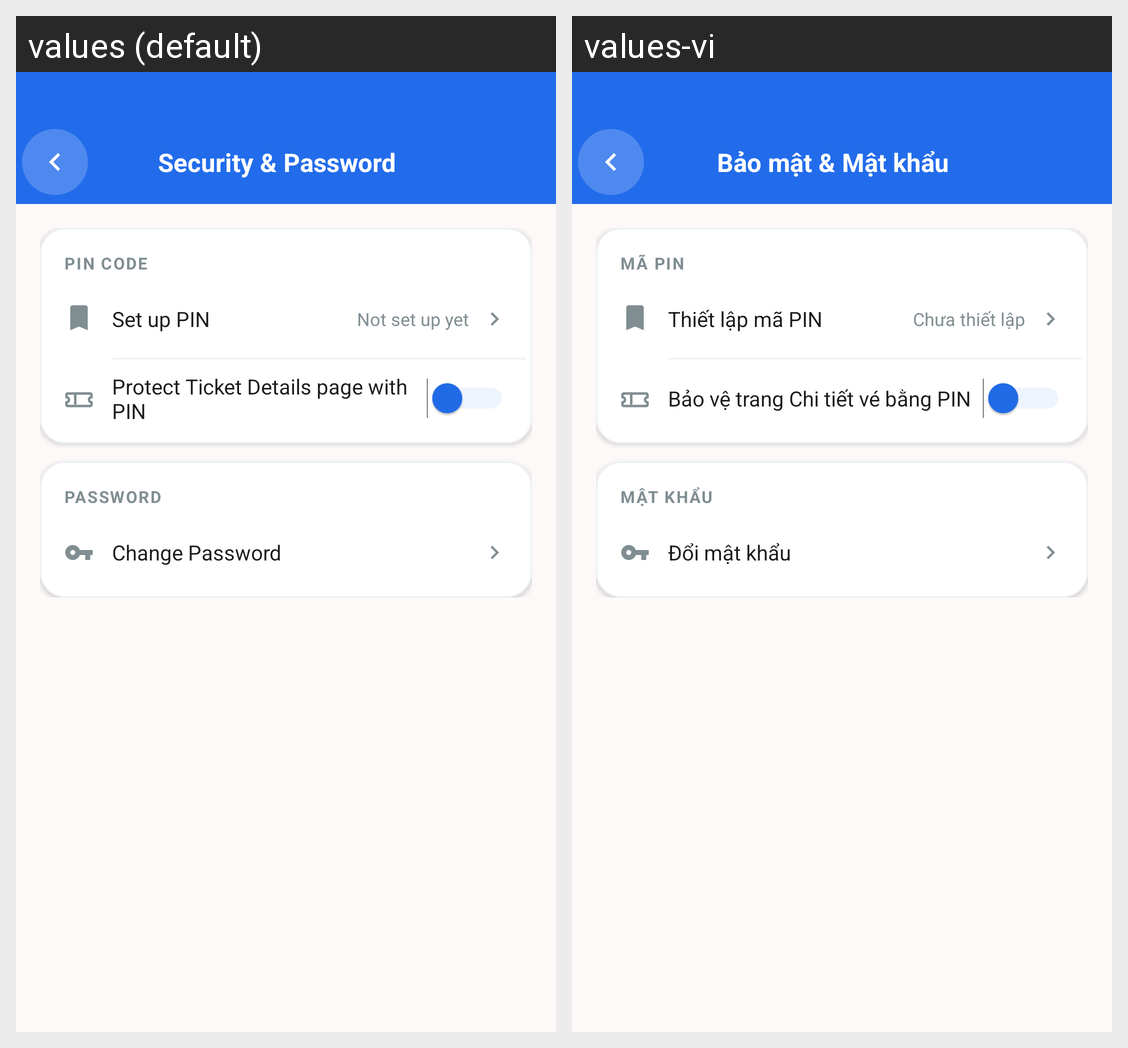

For this localized Android screen grid, give each drawn string resource with its value in every locale shown.
Android screen res/layout/fragment_security.xml rendered under 2 locales, left to right: values (default), values-vi. Device: Nexus 5 (rendered at 1080×1920; each locale shown at half size, 540×960, under a caption strip naming it); theme Theme.VibeTix.
Strings drawn on this screen, with the default value and each locale's value (text and hints the layout hard-codes, and strings that could not be matched under every locale, appear in the picture but are not listed):

str_security_password
  values: Security & Password
  values-vi: Bảo mật & Mật khẩu

str_section_pin
  values: PIN CODE
  values-vi: MÃ PIN

str_setup_pin
  values: Set up PIN
  values-vi: Thiết lập mã PIN

str_pin_not_set
  values: Not set up yet
  values-vi: Chưa thiết lập

str_protect_with_pin
  values: Protect Ticket Details page with PIN
  values-vi: Bảo vệ trang Chi tiết vé bằng PIN

str_section_password
  values: PASSWORD
  values-vi: MẬT KHẨU

str_change_password
  values: Change Password
  values-vi: Đổi mật khẩu
